Dataset: ayrikData (GitHub, hakan8755/golgeBoksuHareketSiniflandirmasi). Classes: belirsiz, cogalt aparkat, cogalt direkt, cogalt egilme, cogalt krose, gard.

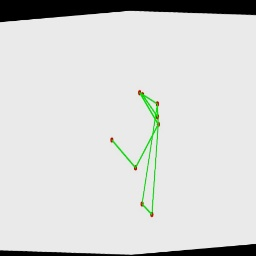
Label: cogalt aparkat

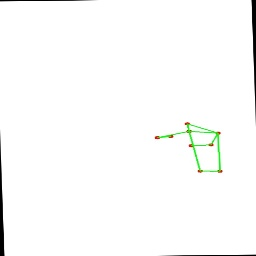
Label: cogalt krose

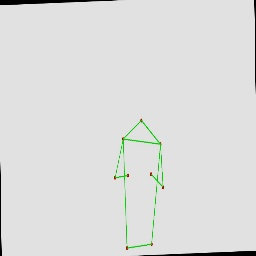
Label: cogalt egilme

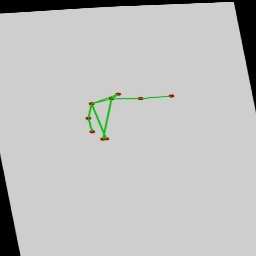
Label: cogalt direkt

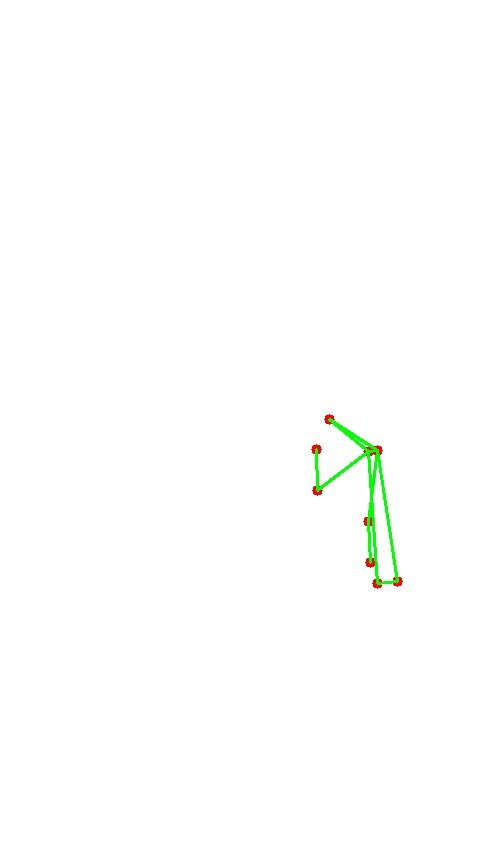
Label: gard

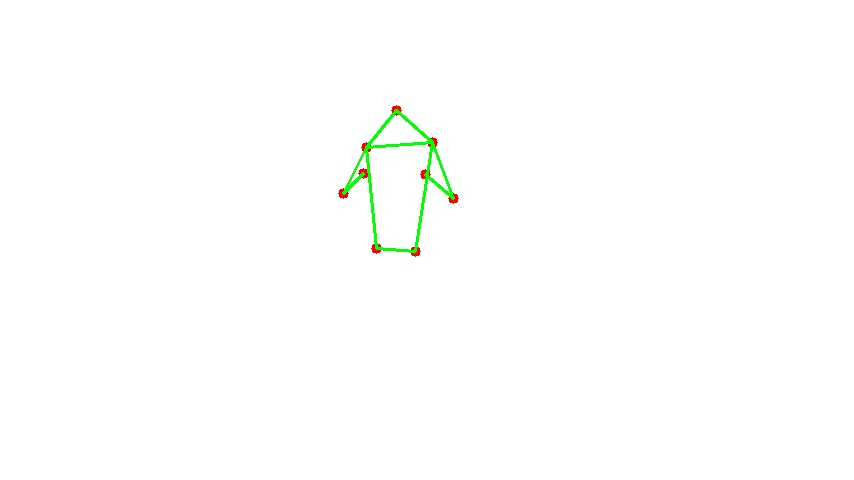
Label: belirsiz
